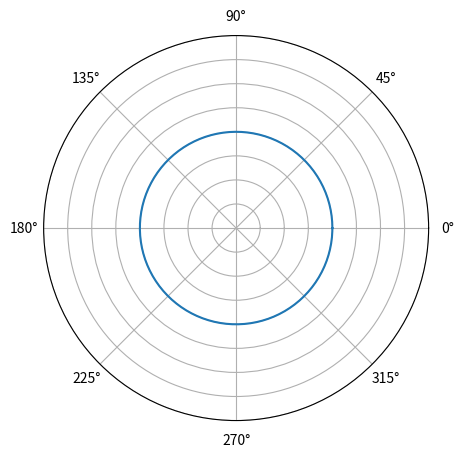
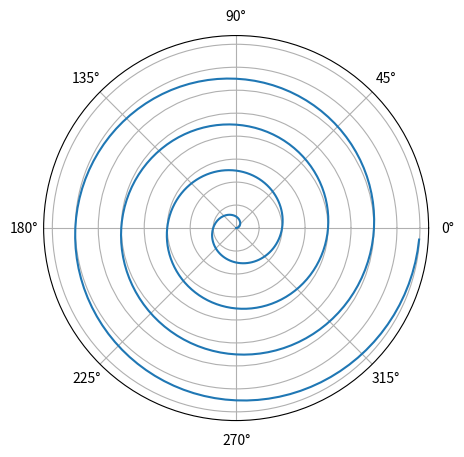
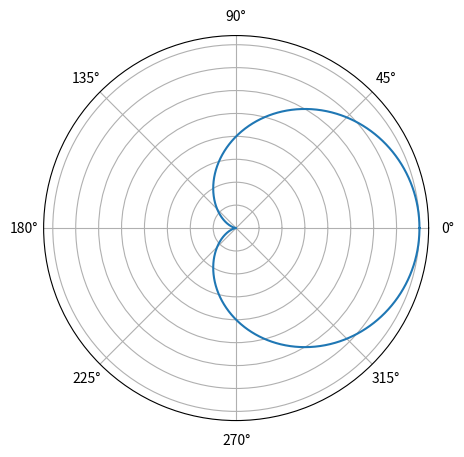
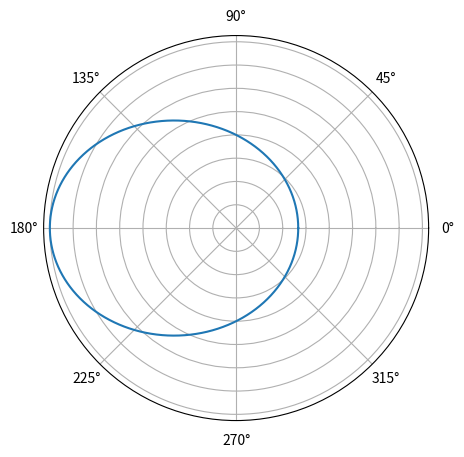
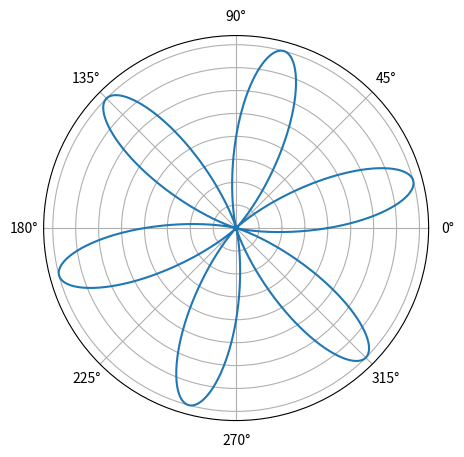
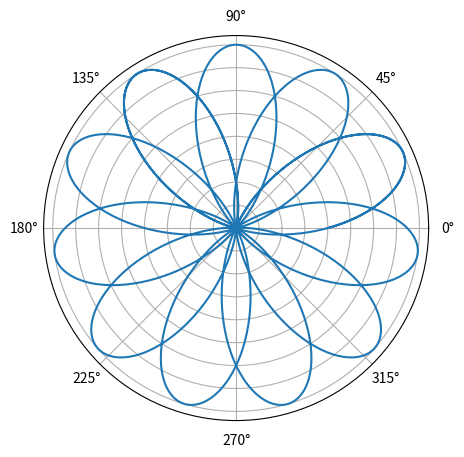
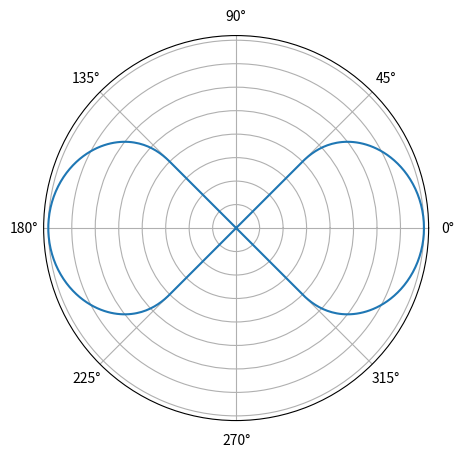
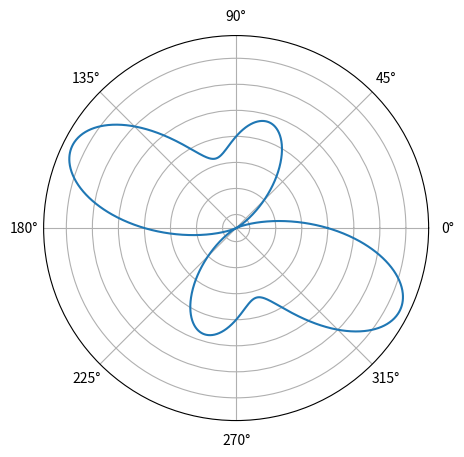

The script that saved these images, in order:
#!/usr/bin/env python3
# -*- coding: utf-8 -*-
"""
Created on Sun Jun 23 14:49:20 2024

[redacted]
"""

# 导入包
import numpy as np
import matplotlib.pyplot as plt

import os

# 如果文件夹不存在，创建文件夹
if not os.path.isdir("Figures"):
    os.makedirs("Figures")

## 正圆
theta_array = np.linspace(0,2*np.pi, 200)
r_array     = np.ones_like(theta_array)

fig = plt.figure(figsize = (5,5))
ax = fig.add_subplot(projection='polar')
ax.plot(theta_array, r_array)
ax.set_rmax(2)
ax.set_rmin(0)
ax.set_rlabel_position(22.5)  # Move radial labels away from plotted line
ax.grid(True)
ax.set_yticklabels([])
fig.savefig('Figures/正圆.svg', format='svg')


# 阿基米德螺线
r_array = np.arange(0, 4, 0.01)
theta_array = 2 * np.pi * r_array

fig = plt.figure(figsize = (5,5))
ax = fig.add_subplot(projection='polar')
ax.plot(theta_array, r_array)
ax.set_rmin(r_array.min())
ax.set_rlabel_position(22.5)
ax.grid(True)
ax.set_yticklabels([])
fig.savefig('Figures/阿基米德螺线.svg', format='svg')



# 心形曲线
theta_array = np.linspace(0,2*np.pi, 2000)
r_array     = 2 + 2*np.cos(theta_array)

fig = plt.figure(figsize = (5,5))
ax = fig.add_subplot(projection='polar')

ax.plot(theta_array, r_array)
ax.set_rmin(r_array.min())

ax.set_rlabel_position(22.5)
ax.grid(True)
ax.set_yticklabels([])
fig.savefig('Figures/心形曲线.svg', format='svg')


# 椭圆
theta_array = np.linspace(0,2*np.pi, 2000)
r_array     = 1/(1 + 0.5*np.cos(theta_array))

fig = plt.figure(figsize = (5,5))
ax = fig.add_subplot(projection='polar')

ax.plot(theta_array, r_array)
ax.set_rmin(0)

ax.set_rlabel_position(22.5)
ax.grid(True)
ax.set_yticklabels([])
fig.savefig('Figures/椭圆.svg', format='svg')



# 玫瑰线
theta_array = np.linspace(0,2*np.pi, 2000)
r_array     = 2*np.sin(6*theta_array)

fig = plt.figure(figsize = (5,5))
ax = fig.add_subplot(projection='polar')

ax.plot(theta_array, r_array)
ax.set_rmin(r_array.min())

ax.set_rlabel_position(22.5)
ax.grid(True)
ax.set_yticklabels([])
fig.savefig('Figures/玫瑰线.svg', format='svg')


# 玫瑰线，有理数
theta_array = np.linspace(0,7*np.pi, 2000)
r_array     = 2*np.sin(11/3*theta_array)

fig = plt.figure(figsize = (5,5))
ax = fig.add_subplot(projection='polar')

ax.plot(theta_array, r_array)
ax.set_rmin(r_array.min())

ax.set_rlabel_position(22.5)
ax.grid(True)
ax.set_yticklabels([])
fig.savefig('Figures/玫瑰线，有理数.svg', format='svg')


# 双纽线

a = 2
t = np.linspace(0, 2*np.pi, 200)
sint = np.sin(t)
cost = np.cos(t)
theta = np.arctan2(sint*cost, cost)
r = a*np.abs(cost) / np.sqrt(1 + sint**2)

fig = plt.figure(figsize = (5,5))
ax = fig.add_subplot(projection='polar')

ax.plot(theta, r)
ax.set_rmin(r_array.min())

ax.set_rlabel_position(22.5)
ax.grid(True)
ax.set_yticklabels([])
fig.savefig('Figures/双纽线.svg', format='svg')




# 蝴蝶翼
theta_array = np.linspace(0,2*np.pi, 2000)
r_array = 1 - np.cos(theta_array)*np.sin(3*theta_array)

fig = plt.figure(figsize = (5,5))
ax = fig.add_subplot(projection='polar')

ax.plot(theta_array, r_array)
ax.set_rlabel_position(22.5)
ax.set_rmin(r_array.min())
ax.grid(True)
ax.set_yticklabels([])
fig.savefig('Figures/蝴蝶翼.svg', format='svg')





































































































































































































































































































































